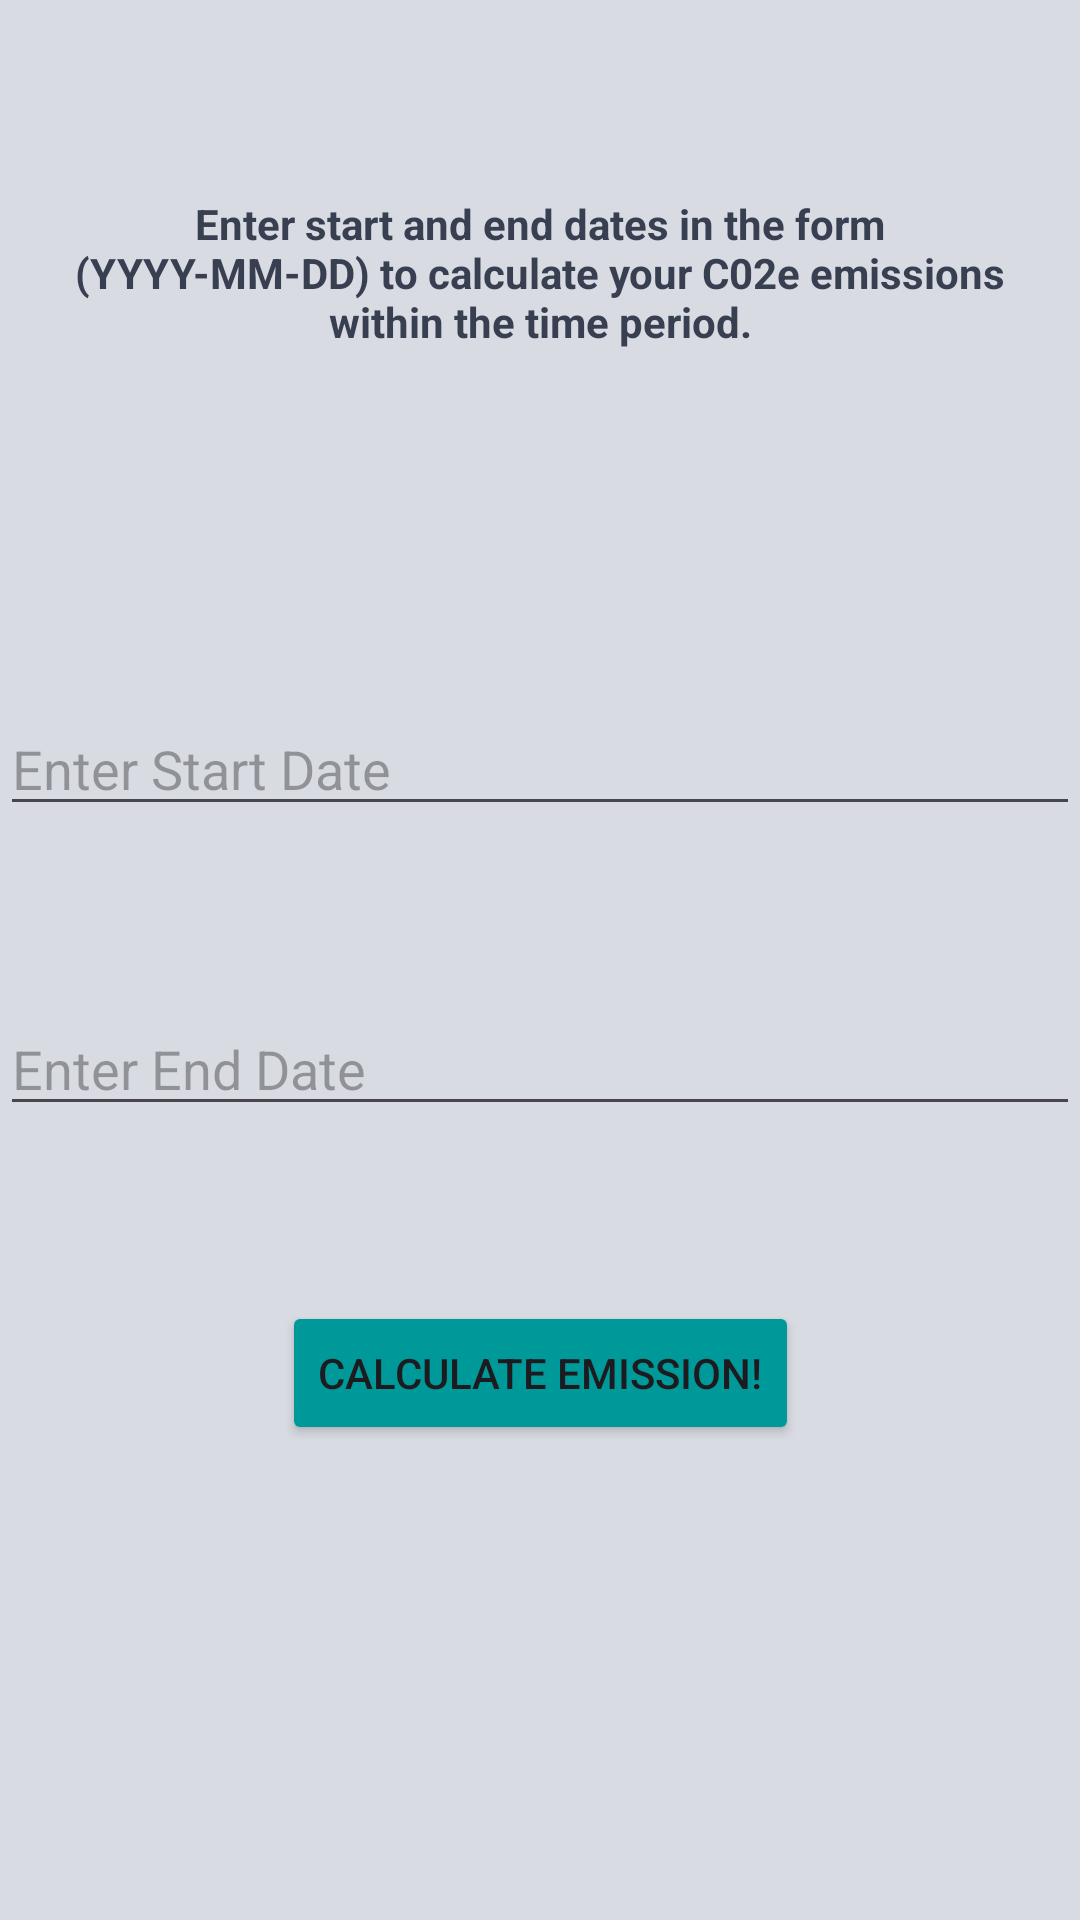

The Android layout XML behind this screen, and the referenced resources:
<!-- AndroidManifest.xml: application theme Theme.PlantezeApp -->
<!-- res/layout/activity_gauge.xml -->
<?xml version="1.0" encoding="utf-8"?>
<androidx.constraintlayout.widget.ConstraintLayout xmlns:android="http://schemas.android.com/apk/res/android"
    xmlns:app="http://schemas.android.com/apk/res-auto"
    xmlns:tools="http://schemas.android.com/tools"
    android:id="@+id/main"
    android:layout_width="match_parent"
    android:layout_height="match_parent"
    android:background="#d8dbe2"
    tools:context=".Track.Gauge">

    <TextView
        android:id="@+id/textView15"
        android:layout_width="321dp"
        android:layout_height="86dp"
        android:layout_marginTop="48dp"
        android:textColor="@color/grey"
        android:textStyle="bold"
        android:gravity="center"
        android:text="Enter start and end dates in the form (YYYY-MM-DD) to calculate your C02e emissions within the time period."
        app:layout_constraintEnd_toEndOf="parent"
        app:layout_constraintStart_toStartOf="parent"
        app:layout_constraintTop_toTopOf="parent" />

    <EditText
        android:id="@+id/userInput"
        android:layout_width="0dp"
        android:layout_height="wrap_content"
        android:layout_marginTop="100dp"
        android:hint="Enter Start Date"
        android:inputType="text"
        app:layout_constraintEnd_toEndOf="parent"
        app:layout_constraintHorizontal_bias="0.0"
        app:layout_constraintStart_toStartOf="parent"
        app:layout_constraintTop_toBottomOf="@+id/textView15" />

    <EditText
        android:id="@+id/userInput2"
        android:layout_width="0dp"
        android:layout_height="wrap_content"
        android:hint="Enter End Date"
        android:inputType="text"
        app:layout_constraintBottom_toTopOf="@+id/calculateTotal"
        app:layout_constraintEnd_toEndOf="parent"
        app:layout_constraintHorizontal_bias="0.0"
        app:layout_constraintStart_toStartOf="parent"
        app:layout_constraintTop_toBottomOf="@+id/userInput" />

    <Button
        android:id="@+id/calculateTotal"
        android:layout_width="wrap_content"
        android:layout_height="wrap_content"
        android:text="Calculate Emission!"
        android:backgroundTint="#009999"
        app:layout_constraintBottom_toBottomOf="parent"
        app:layout_constraintEnd_toEndOf="parent"
        app:layout_constraintStart_toStartOf="parent"
        app:layout_constraintTop_toBottomOf="@+id/userInput" />


</androidx.constraintlayout.widget.ConstraintLayout>
<!-- resources referenced by this layout -->
<resources>
  <color name="grey">#373f51</color>
  <style name="Theme.PlantezeApp" parent="Base.Theme.PlantezeApp" />
  <style name="Base.Theme.PlantezeApp" parent="Theme.Material3.DayNight.NoActionBar">
          
          
      </style>
</resources>
